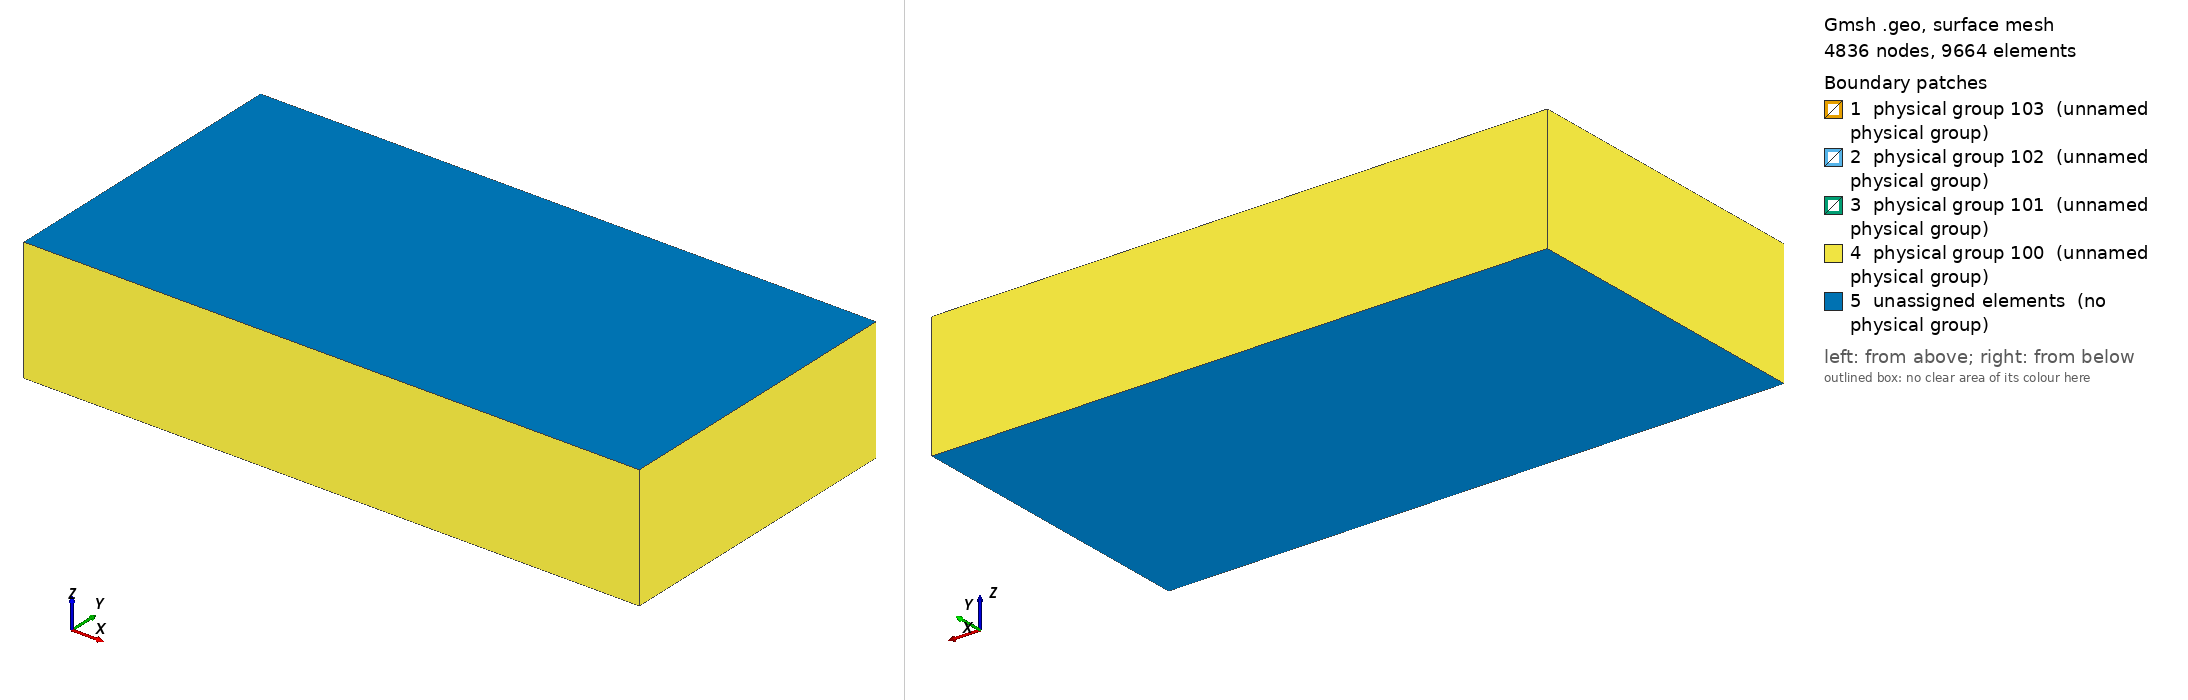

Gmsh geometry script, surface-meshed: 4836 nodes, 9664 surface elements. Boundary patches (legend numbers): 1 physical group 103 (unnamed physical group), 2 physical group 102 (unnamed physical group), 3 physical group 101 (unnamed physical group), 4 physical group 100 (unnamed physical group), 5 unassigned elements (no physical group). Left view from above one corner, right view from below the opposite corner. Legend entries are the model's physical surfaces; 'unassigned elements' are surfaces in no physical group. The drawing asked Gmsh for element sizes between 1% and 20% of the model's largest extent; the script's own settings can give other sizes.

=== mesh3D_rev03.geo (drawn) ===
SetFactory("OpenCASCADE");

Lw = 1; //[m]
Dw = 0.1; //[m]

Lr = 10; //[m]
Wr = 5; //[m]
Hr = 2; //[m] 

h_farfield = Hr/10.;
h_wellbore = Dw/5;

Cylinder(1) = {0., 0., 0., Lw, 0, 0, Dw/2, 2*Pi};
Box(2) = {-(Lr-Lw)/2, -Wr/2, -Hr/2, Lr, Wr, Hr};

all_vol() = BooleanDifference{ Volume{2}; Delete; }{ Volume{1}; };

MeshSize {3, 4, 5, 6, 7, 8, 9, 10} = h_farfield; //far field
MeshSize {1, 2} = h_wellbore; //wellbore

Physical Volume(111) = {1}; //wellbore
Physical Volume(112) = {2}; //reservoir

Physical Surface(100) = {4,5,7,9};//reservoir farfield
Physical Surface(101) = {3};//wellbore heel
Physical Surface(102) = {2};//wellbore toe
Physical Surface(103) = {1};//wellbore cylinder

//Mesh.SubdivisionAlgorithm=2;  //all hexas
General.NumThreads = 4;
Mesh.OptimizeThreshold = 0.5;
Mesh.Smoothing = 10;
Mesh.Algorithm3D = 10; //1: Delaunay (default), 3: Initial mesh only, 4: Frontal, 7: MMG3D, 9: R-tree, 10: HXT (paralelizável)
